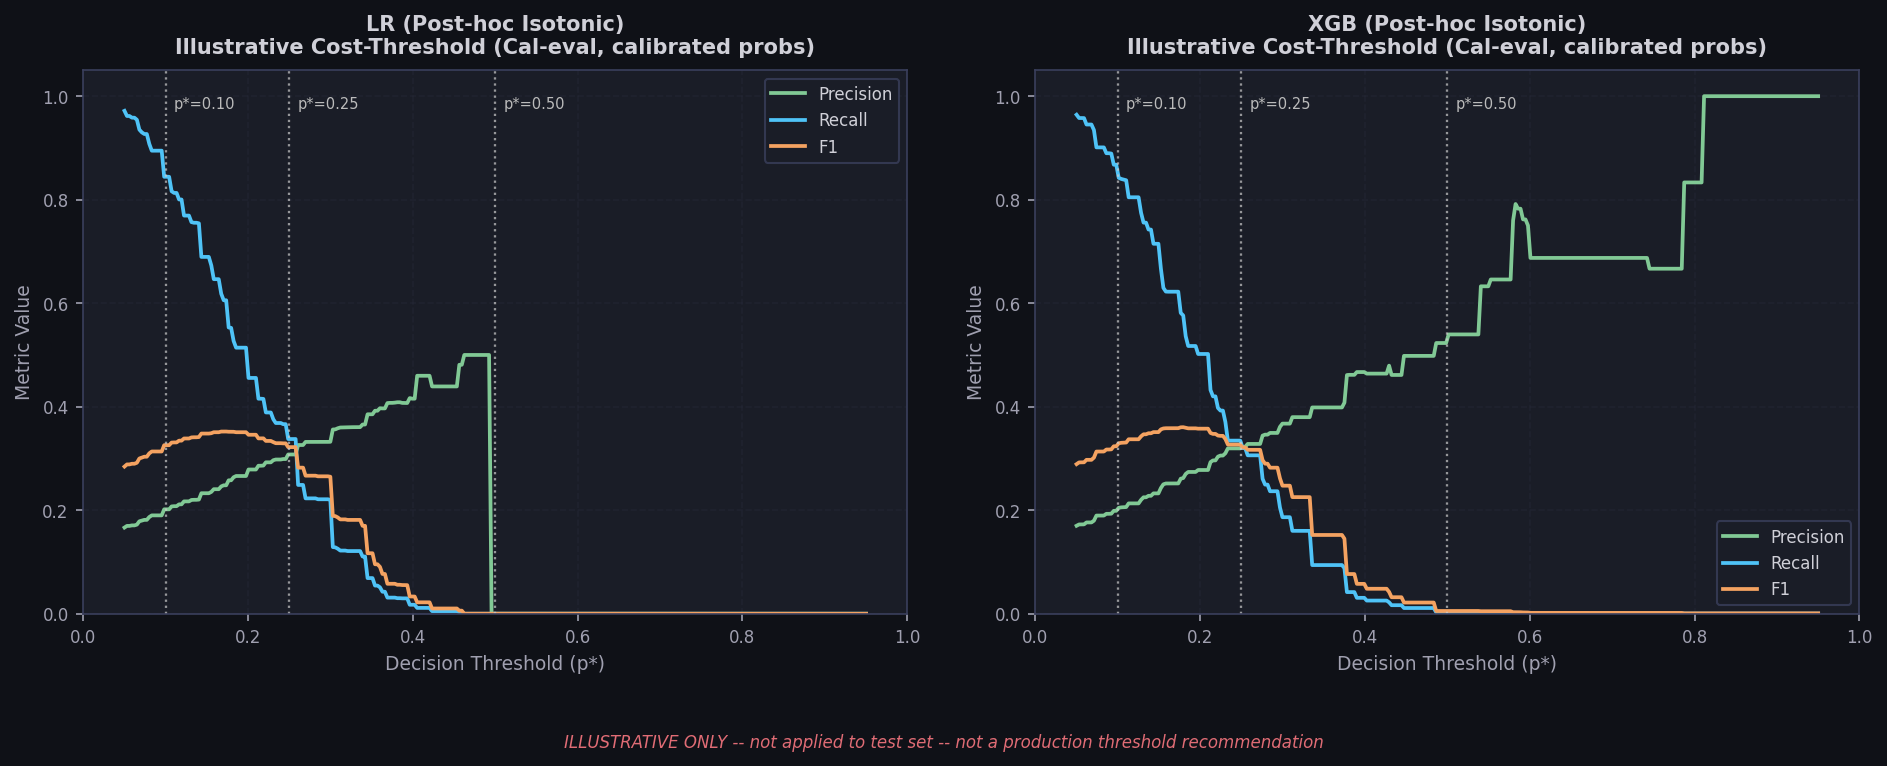

The data file committed next to this chart (first rows):
scenario, C_FP, C_FN, p_star, model, precision, recall, f1, note
F1 Maximization (P0.7 baseline reference…, 1, 1, 0.5, LR_calibrated, 0.0, 0.0, 0.0, Illustrative only -- not applied to test…
F1 Maximization (P0.7 baseline reference…, 1, 1, 0.5, XGB_calibrated, 0.5231, 0.0027, 0.0054, Illustrative only -- not applied to test…
Moderate loss aversion (FN costs 3x FP), 1, 3, 0.25, LR_calibrated, 0.3077, 0.3376, 0.322, Illustrative only -- not applied to test…
Moderate loss aversion (FN costs 3x FP), 1, 3, 0.25, XGB_calibrated, 0.3195, 0.3345, 0.3268, Illustrative only -- not applied to test…
High loss aversion (FN costs 9x FP), 1, 9, 0.1, LR_calibrated, 0.2017, 0.8443, 0.3257, Illustrative only -- not applied to test…
High loss aversion (FN costs 9x FP), 1, 9, 0.1, XGB_calibrated, 0.2022, 0.8517, 0.3268, Illustrative only -- not applied to test…
